Run: headless pygame with SDL's dummy video driver; simulated clock (each Clock.tick advances the game by its frame time, no real sleeping); random seed 0; keys injected as events and as key.get_pressed() state; no mouse input.
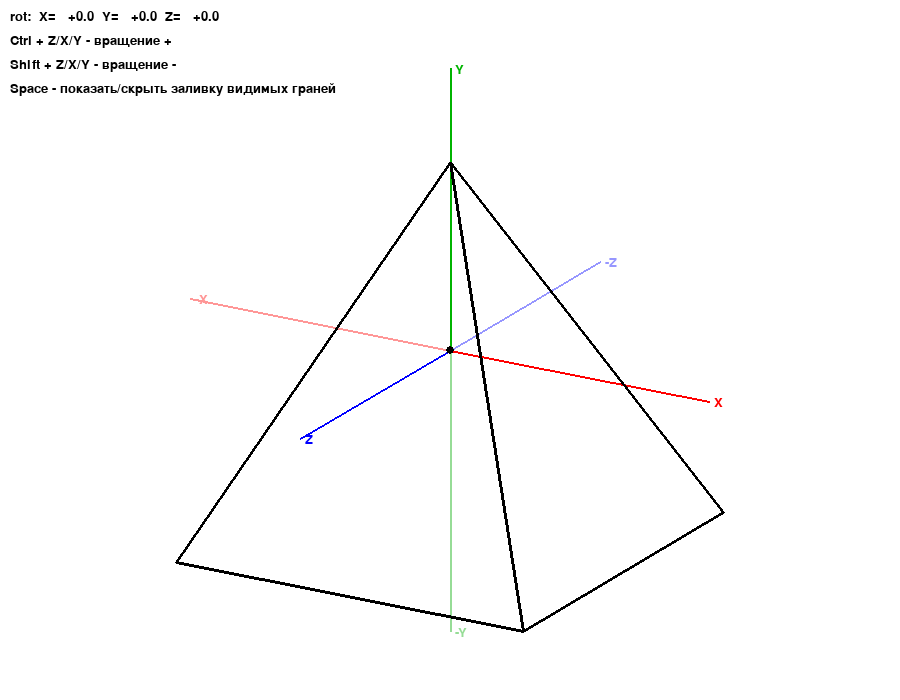
Frame 1 of 4 · flips 1–60 · no input
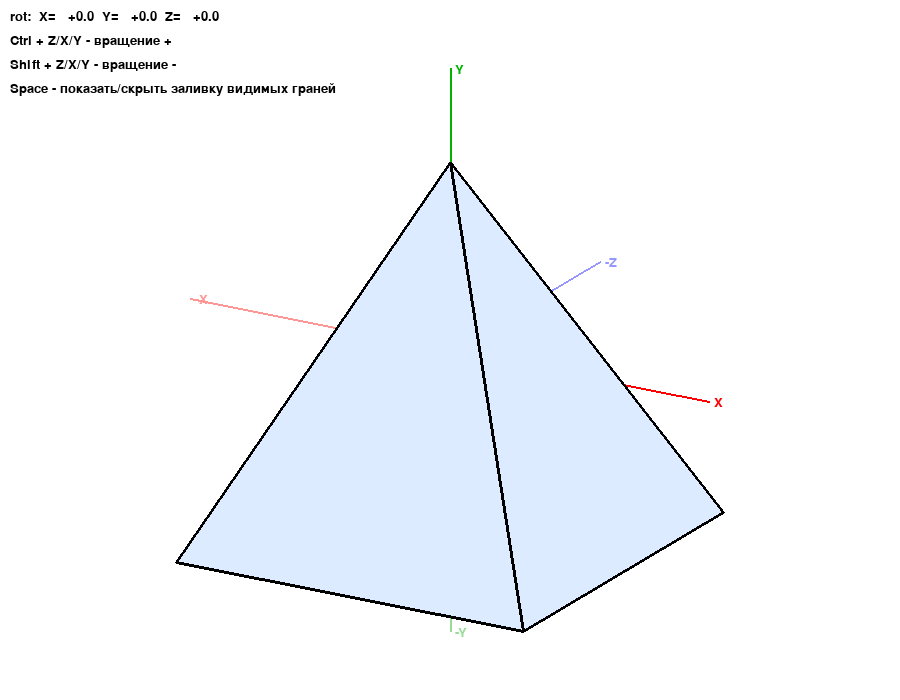
Frame 2 of 4 · flips 61–180 · tapped SPACE, RETURN · held RIGHT (→), D
Frame 3 of 4 · flips 181–300 · held DOWN (↓), S · screen unchanged from frame 2, image omitted
Frame 4 of 4 · flips 301–420 · held LEFT (←), A, UP (↑), W · screen unchanged from frame 3, image omitted

The pygame program that drew these frames:

import pygame
import math

pygame.init()
W, H = 900, 700
screen = pygame.display.set_mode((W, H))
pygame.display.set_caption("Удаление невидимых ребер")
clock = pygame.time.Clock()
font = pygame.font.SysFont("consolas", 20)  

depth = 0.3

vertices = [
    (-1, -1, -1),   
    ( 1, -1, -1),   
    ( 1, -1,  1),   
    (-1, -1,  1),   
    ( 0,  1,  0),   
]

faces = [
    [0, 1, 2, 3], #основание
    [0, 4, 1],    #передняя
    [1, 4, 2],    #правая
    [2, 4, 3],    #задняя
    [3, 4, 0],    #левая
]

edges = set()
for face in faces:
    n = len(face)
    for i in range(n):
        a = face[i]
        b = face[(i + 1) % n]
        edges.add((min(a, b), max(a, b)))
edges = list(edges)

edge_faces = {}
for fid, face in enumerate(faces):
    n = len(face)
    for i in range(n):
        a = face[i]
        b = face[(i + 1) % n]
        key = (min(a, b), max(a, b))
        edge_faces.setdefault(key, []).append(fid)

#вращение
angle_z = 0.0
angle_x = 0.0
angle_y = 0.0
change = 0.03
scale = 200
#длина осей
len = 1.5
cam1 = math.radians(-30)   
cam2 = math.radians(20)  

#матрица вращения по z
def rot_z(a):
    c, s = math.cos(a), math.sin(a)
    return [
        [c, -s, 0, 0],
        [s,  c, 0, 0],
        [0,  0, 1, 0],
        [0,  0, 0, 1],
    ]

#врещение вокруг x
def rot_x(a):
    c, s = math.cos(a), math.sin(a)
    return [
        [1, 0,  0, 0],
        [0, c, -s, 0],
        [0, s,  c, 0],
        [0, 0,  0, 1],
    ]

#вращение вокруг y
def rot_y(a):
    c, s = math.cos(a), math.sin(a)
    return [
        [ c, 0, s, 0],
        [ 0, 1, 0, 0],
        [-s, 0, c, 0],
        [ 0, 0, 0, 1],
    ]

#перемещение
def transfer(M, v):
    x, y, z = v
    vec = [x, y, z, 1.0]
    out = [0.0, 0.0, 0.0, 0.0]
    for i in range(4):
        for j in range(4):
            out[i] += M[i][j] * vec[j]
    return (out[0], out[1], out[2])

def to_cam(p):
    x, y, z = p
    cy, sy = math.cos(cam1), math.sin(cam1)
    x1 = x * cy + z * sy
    z1 = -x * sy + z * cy
    y1 = y

    cp, sp = math.cos(cam2), math.sin(cam2)
    x2 = x1
    y2 = y1 * cp - z1 * sp
    z2 = y1 * sp + z1 * cp  # глубина в системе камеры
    return (x2, y2, z2)


def to_screen(p):
    x2, y2, _ = to_cam(p)
    return (int(W // 2 + x2 * scale), int(H // 2 - y2 * scale))

#переножение матриц
def mul(A, B):
    result = [[0]*4 for _ in range(4)]
    for i in range(4):
        for j in range(4):
            for k in range(4):
                result[i][j] += A[i][k] * B[k][j]
    return result

#приведение к градусам
def norm_angle_deg(rad):
    deg = math.degrees(rad) % 360
    if deg > 180:
        deg -= 360
    return deg

#нормаль грани
def face_normal(face, verts):
    p0 = verts[face[0]]
    p1 = verts[face[1]]
    p2 = verts[face[2]]
    
    ax, ay, az = p1[0]-p0[0], p1[1]-p0[1], p1[2]-p0[2]
    bx, by, bz = p2[0]-p0[0], p2[1]-p0[1], p2[2]-p0[2]
    
    nx = ay*bz - az*by
    ny = az*bx - ax*bz
    nz = ax*by - ay*bx
    
    length = math.sqrt(nx*nx + ny*ny + nz*nz)
    if length == 0:
        return (0, 0, 0)
    return (nx/length, ny/length, nz/length)

def is_face_visible(face, verts):
    n = face_normal(face, verts)
    cx, cy, cz = to_cam(n)
    return cz > 0

running = True
auto_rotating = False
show_faces = False
while running:
    for e in pygame.event.get():
        if e.type == pygame.QUIT:
            running = False
        if e.type == pygame.KEYDOWN:
            if e.key == pygame.K_SPACE:
                show_faces = not show_faces

    keys = pygame.key.get_pressed()
    ctrl  = keys[pygame.K_LCTRL]
    shift = keys[pygame.K_LSHIFT]

    z_key = keys[pygame.K_z]
    if z_key and ctrl:
        angle_z += change    
    if z_key and shift:
        angle_z -= change

    x_key = keys[pygame.K_x]
    if x_key and ctrl:
        angle_x += change    
    if x_key and shift:
        angle_x -= change

    y_key = keys[pygame.K_y]
    if y_key and ctrl:
        angle_y += change    
    if y_key and shift:
        angle_y -= change

    R = mul(rot_z(angle_z), mul(rot_y(angle_y), rot_x(angle_x)))

    transformed = []
    for v in vertices:
        transformed.append(transfer(R, v))
    visible_faces = [is_face_visible(f, transformed) for f in faces]
    
    screen.fill((255, 255, 255))

    axis_points = [
        ((0, 0, 0), (len, 0, 0), (255, 0, 0), "X"),
        ((0, 0, 0), (0, len, 0), (0, 180, 0), "Y"),
        ((0, 0, 0), (0, 0, len), (0, 0, 255), "Z"),
        ((0, 0, 0), (-len, 0, 0), (255, 150, 150), "-X"),
        ((0, 0, 0), (0, -len, 0), (150, 220, 150), "-Y"),
        ((0, 0, 0), (0, 0, -len), (150, 150, 255), "-Z"),
    ]
    for p1, p2, color, name in axis_points:
        q1 = to_screen(p1)
        q2 = to_screen(p2)
        pygame.draw.line(screen, color, q1, q2, 2)
        text = font.render(name, True, color)
        screen.blit(text, (q2[0] + 5, q2[1] - 5))

    dot = to_screen((0, 0, 0))
    pygame.draw.circle(screen, (0, 0, 0), dot, 4)

    if show_faces:
        for fid, face in enumerate(faces):
            if visible_faces[fid]:
                pts = [to_screen(transformed[i]) for i in face]
                pygame.draw.polygon(screen, (220, 235, 255), pts)

    for (a, b) in edges:
        fids = edge_faces[(a, b)]
        if any(visible_faces[fid] for fid in fids):
            pa = to_screen(transformed[a])
            pb = to_screen(transformed[b])
            pygame.draw.line(screen, (0, 0, 0), pa, pb, 3)
    info = [
        f"rot:  X={norm_angle_deg(angle_x):+7.1f}  Y={norm_angle_deg(angle_y):+7.1f}  Z={norm_angle_deg(angle_z):+7.1f}",
        "Ctrl + Z/X/Y - вращение +",
        "Shift + Z/X/Y - вращение -",
        "Space - показать/скрыть заливку видимых граней",
    ]
    
    for i, line in enumerate(info):
        text = font.render(line, True, (0, 0, 0))
        screen.blit(text, (10, 10 + i * 24))

    pygame.display.flip()
    clock.tick(60)
pygame.quit()
